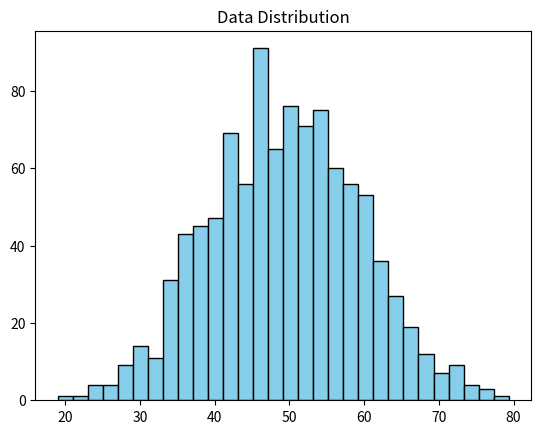

Reproduce this figure in Python.


#Apply Best-Fit Tests to Analyse Data Distribution

import numpy as np
import matplotlib.pyplot as plt
from scipy import stats

# Generate sample data
data = np.random.normal(loc=50, scale=10, size=1000)

# Histogram
plt.hist(data, bins=30, color='skyblue', edgecolor='black')
plt.title("Data Distribution")
plt.show()

# Normality Test
stat, p = stats.shapiro(data)
print("Shapiro-Wilk Test p-value:", p)
ks = stats.kstest(data, 'norm')[1]
print("Kolmogorov-Smirnov Test p-value:", ks)
cs = stats.chisquare(np.histogram(data, bins=30)[0])[1]
print("Chi-Square Test p-value:", cs)

if p > 0.05:
    print("Data follows Normal Distribution ✅")
else:
    print("Data does NOT follow Normal Distribution ❌")
